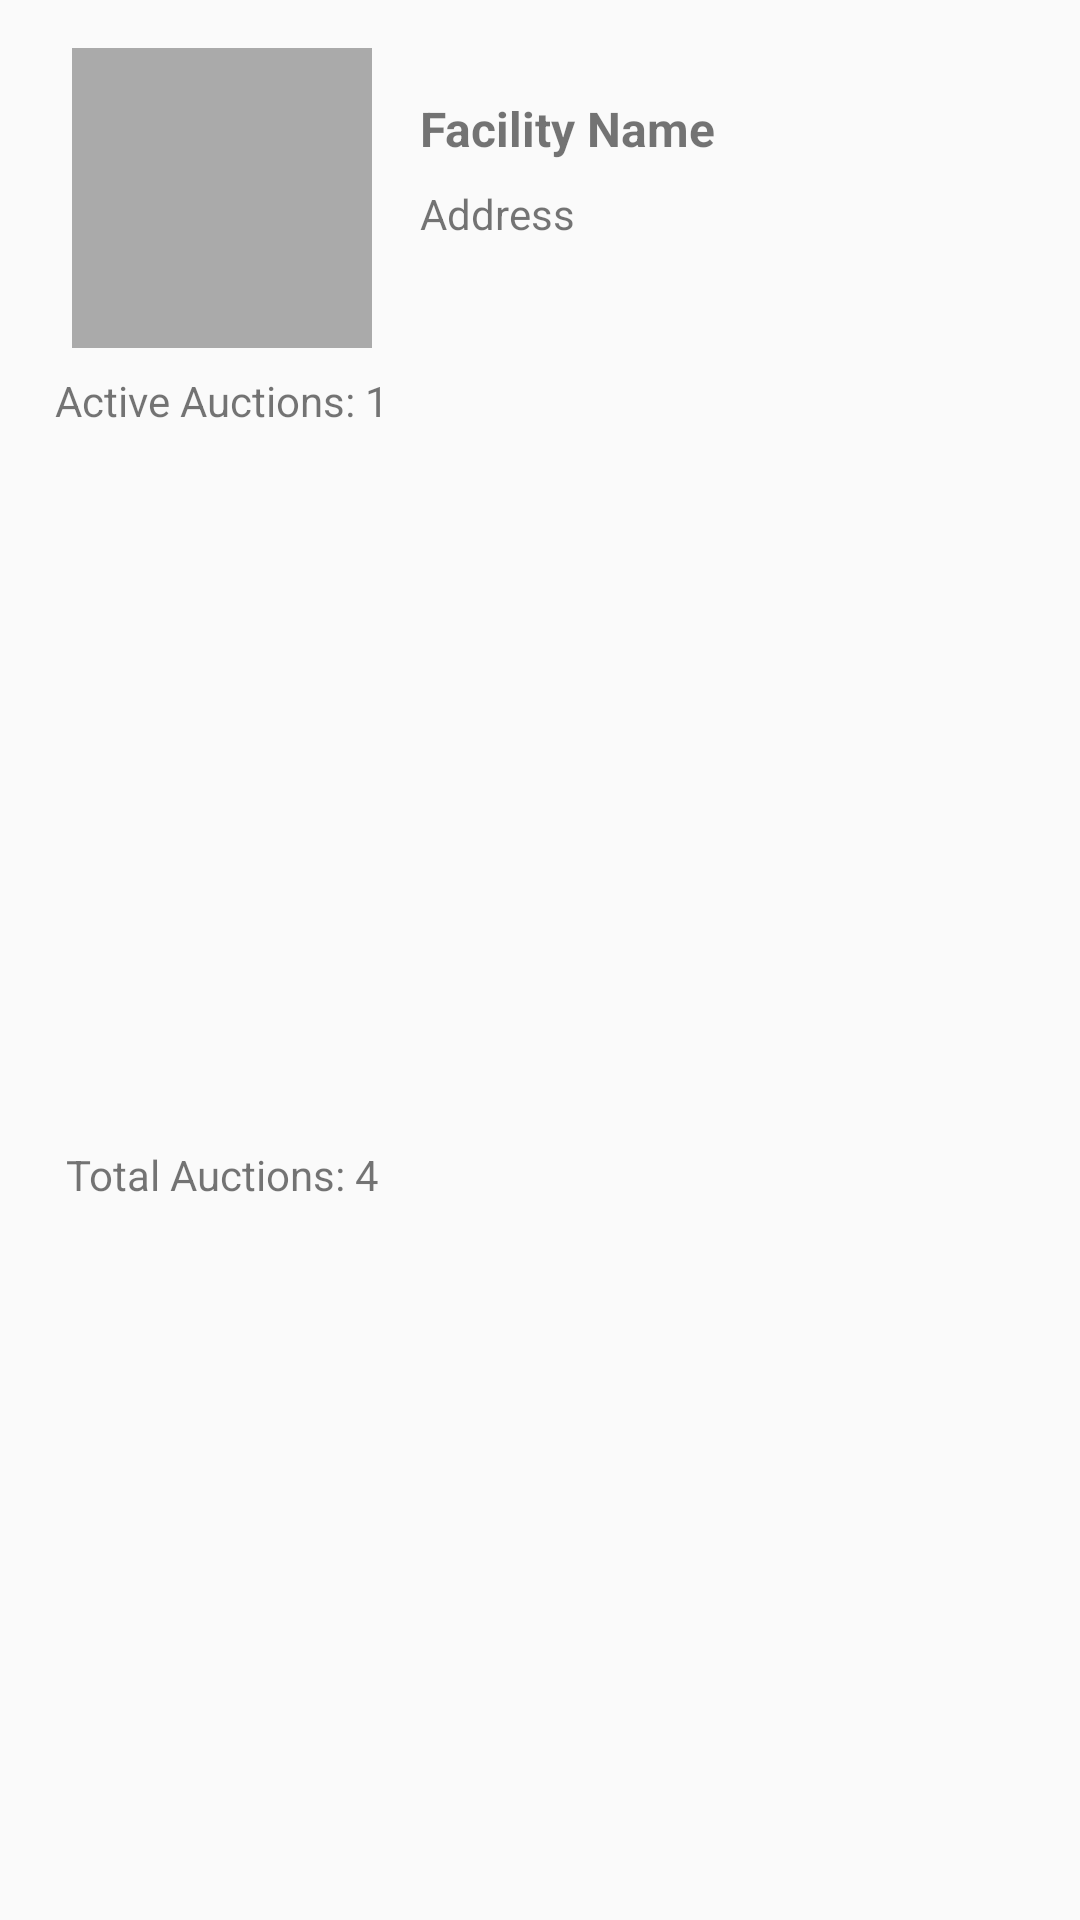

The Android layout XML behind this screen, and the referenced resources:
<!-- AndroidManifest.xml: application theme Theme.AppCompat.Light.NoActionBar -->
<!-- res/layout/list_facility.xml -->
<?xml version="1.0" encoding="utf-8"?>
<android.support.constraint.ConstraintLayout xmlns:android="http://schemas.android.com/apk/res/android"
    xmlns:app="http://schemas.android.com/apk/res-auto"
    xmlns:tools="http://schemas.android.com/tools"
    android:layout_width="match_parent"
    android:layout_height="match_parent"
    android:id="@+id/facility_cell"
    >


    <ImageView
        android:id="@+id/facility_cell_map"
        android:layout_width="100dp"
        android:layout_height="100dp"
        android:layout_marginLeft="24dp"
        android:layout_marginStart="24dp"
        android:layout_marginTop="16dp"
        android:background="@color/disabled"
        app:layout_constraintStart_toStartOf="parent"
        app:layout_constraintTop_toTopOf="parent" />

    <TextView
        android:id="@+id/facility_cell_name"
        android:layout_width="0dp"
        android:layout_height="wrap_content"
        android:layout_marginEnd="24dp"
        android:layout_marginLeft="16dp"
        android:layout_marginRight="24dp"
        android:layout_marginStart="16dp"
        android:layout_marginTop="32dp"
        android:maxLines="4"
        android:text="Facility Name"
        android:textSize="16dp"
        android:textStyle="bold"
        app:layout_constraintEnd_toEndOf="parent"
        app:layout_constraintStart_toEndOf="@+id/facility_cell_map"
        app:layout_constraintTop_toTopOf="parent" />

    <TextView
        android:id="@+id/facility_cell_address"
        android:layout_width="0dp"
        android:layout_height="wrap_content"
        android:layout_marginEnd="24dp"
        android:layout_marginLeft="16dp"
        android:layout_marginRight="24dp"
        android:layout_marginStart="16dp"
        android:layout_marginTop="8dp"
        android:maxLines="4"
        android:text="Address"
        app:layout_constraintEnd_toEndOf="parent"
        app:layout_constraintStart_toEndOf="@+id/facility_cell_map"
        app:layout_constraintTop_toBottomOf="@+id/facility_cell_name" />

    <TextView
        android:id="@+id/facility_cell_active_auctions"
        android:layout_width="wrap_content"
        android:layout_height="wrap_content"
        android:layout_marginTop="8dp"
        android:text="Active Auctions: 1"
        app:layout_constraintEnd_toEndOf="@+id/facility_cell_map"
        app:layout_constraintStart_toStartOf="@+id/facility_cell_map"
        app:layout_constraintTop_toBottomOf="@+id/facility_cell_map" />

    <TextView
        android:id="@+id/facility_cell_total_auctions"
        android:layout_width="wrap_content"
        android:layout_height="wrap_content"
        android:layout_marginBottom="8dp"
        android:layout_marginTop="8dp"
        android:text="Total Auctions: 4"
        app:layout_constraintBottom_toBottomOf="parent"
        app:layout_constraintEnd_toEndOf="@+id/facility_cell_active_auctions"
        app:layout_constraintStart_toStartOf="@+id/facility_cell_active_auctions"
        app:layout_constraintTop_toBottomOf="@+id/facility_cell_active_auctions" />
</android.support.constraint.ConstraintLayout>
<!-- resources referenced by this layout -->
<resources>
  <color name="disabled">#aaaaaa</color>
</resources>
